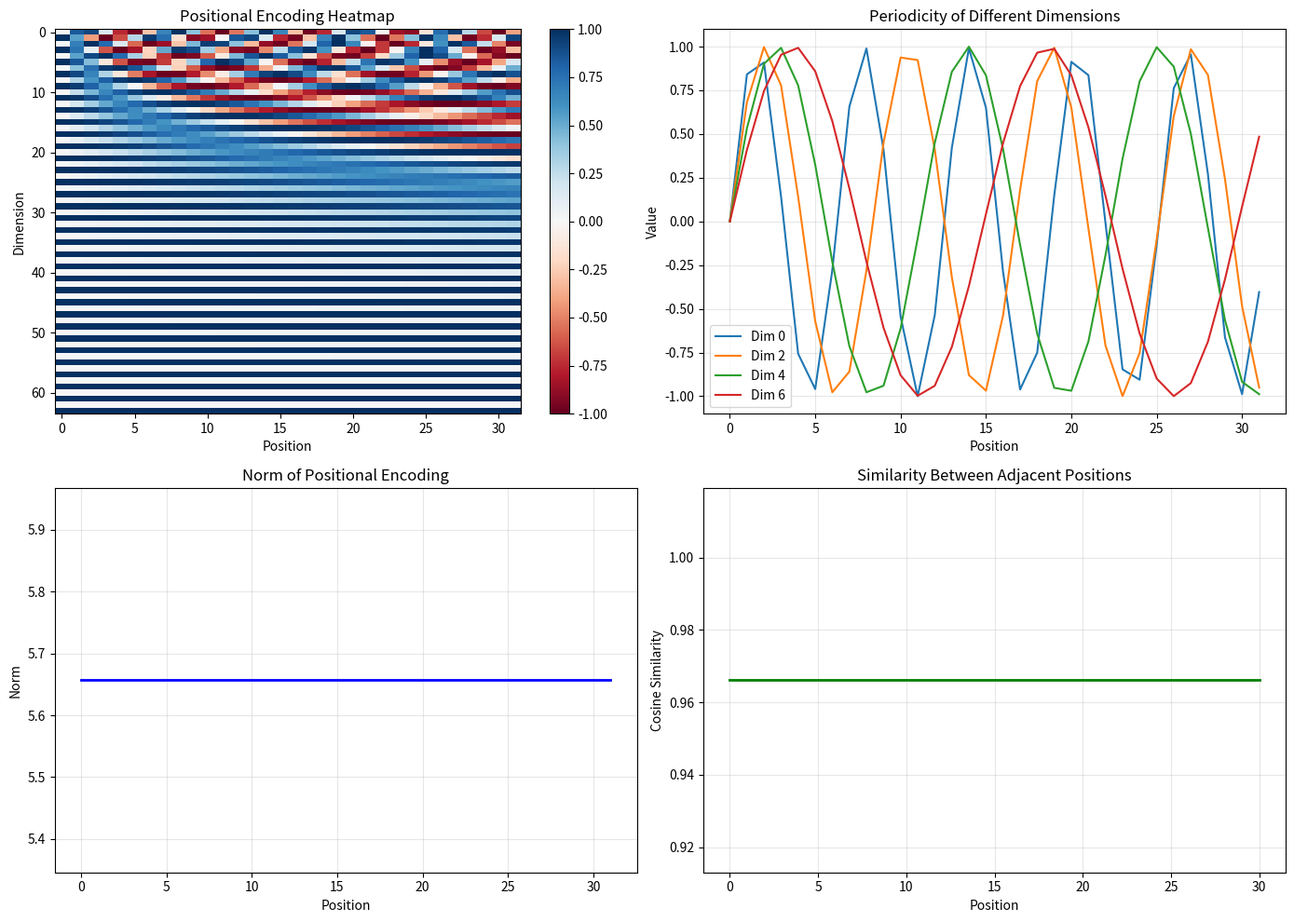

Reproduce this figure in Python. (Note: this script raises an exception after producing the figure.)
"""
实验1.2：位置编码
对应章节：第1章 - 数字信号处理基础
目标：打印位置编码矩阵前几行，观察其周期性和结构
"""

import numpy as np
import matplotlib.pyplot as plt

# ============ 配置 ============
SEQ_LEN = 32  # 序列长度
D_MODEL = 64  # 模型维度

# ============ 核心逻辑 ============
def positional_encoding(seq_len, d_model):
    """
    生成Transformer位置编码矩阵
    PE(pos, 2i) = sin(pos / 10000^(2i/d_model))
    PE(pos, 2i+1) = cos(pos / 10000^(2i/d_model))
    """
    pe = np.zeros((seq_len, d_model))
    position = np.arange(seq_len).reshape(-1, 1)  # (seq_len, 1)
    div_term = np.exp(np.arange(0, d_model, 2) * -(np.log(10000.0) / d_model))  # (d_model/2,)

    pe[:, 0::2] = np.sin(position * div_term)  # 偶数位置：sin
    pe[:, 1::2] = np.cos(position * div_term)  # 奇数位置：cos

    return pe

# 生成位置编码
pe = positional_encoding(SEQ_LEN, D_MODEL)

# ============ 结果输出 ============
print("=" * 70)
print("位置编码（Positional Encoding）")
print("=" * 70)
print(f"序列长度: {SEQ_LEN}")
print(f"模型维度: {D_MODEL}")
print(f"位置编码矩阵形状: {pe.shape}")
print()

# 打印前5个位置的编码（前8个维度）
print("前5个位置的编码（前8个维度）：")
print("-" * 70)
for pos in range(5):
    print(f"位置 {pos}: {pe[pos, :8].round(4)}")
print()

# 验证周期性：相邻位置的编码应该通过线性变换相关
print("周期性验证：")
print("-" * 70)
# 计算位置0和位置1的编码之间的相似度
sim_01 = np.dot(pe[0], pe[1]) / (np.linalg.norm(pe[0]) * np.linalg.norm(pe[1]))
sim_12 = np.dot(pe[1], pe[2]) / (np.linalg.norm(pe[1]) * np.linalg.norm(pe[2]))
print(f"位置0和位置1的余弦相似度: {sim_01:.4f}")
print(f"位置1和位置2的余弦相似度: {sim_12:.4f}")
print()

# 验证正交性：不同维度的编码应该近似正交
print("正交性验证（前4个维度）：")
print("-" * 70)
pe_subset = pe[:, :4]
gram_matrix = pe_subset.T @ pe_subset / SEQ_LEN
print("Gram矩阵（应接近单位矩阵）：")
print(gram_matrix.round(4))
print()

print("=" * 70)

# ============ 可视化 ============
fig, axes = plt.subplots(2, 2, figsize=(14, 10))

# 1. 位置编码热力图
ax = axes[0, 0]
im = ax.imshow(pe.T, cmap='RdBu', aspect='auto', vmin=-1, vmax=1)
ax.set_xlabel('Position')
ax.set_ylabel('Dimension')
ax.set_title('Positional Encoding Heatmap')
plt.colorbar(im, ax=ax)

# 2. 不同维度的周期性
ax = axes[0, 1]
for dim in [0, 2, 4, 6]:
    ax.plot(pe[:, dim], label=f'Dim {dim}', linewidth=1.5)
ax.set_xlabel('Position')
ax.set_ylabel('Value')
ax.set_title('Periodicity of Different Dimensions')
ax.legend()
ax.grid(True, alpha=0.3)

# 3. 位置编码的范数
ax = axes[1, 0]
norms = np.linalg.norm(pe, axis=1)
ax.plot(norms, 'b-', linewidth=2)
ax.set_xlabel('Position')
ax.set_ylabel('Norm')
ax.set_title('Norm of Positional Encoding')
ax.grid(True, alpha=0.3)

# 4. 相邻位置的相似度
ax = axes[1, 1]
similarities = []
for i in range(SEQ_LEN - 1):
    sim = np.dot(pe[i], pe[i+1]) / (np.linalg.norm(pe[i]) * np.linalg.norm(pe[i+1]))
    similarities.append(sim)
ax.plot(similarities, 'g-', linewidth=2)
ax.set_xlabel('Position')
ax.set_ylabel('Cosine Similarity')
ax.set_title('Similarity Between Adjacent Positions')
ax.grid(True, alpha=0.3)

plt.tight_layout()
plt.savefig('assets/ch01_positional_encoding.png', dpi=100, bbox_inches='tight')
print("图表已保存到: assets/ch01_positional_encoding.png")
